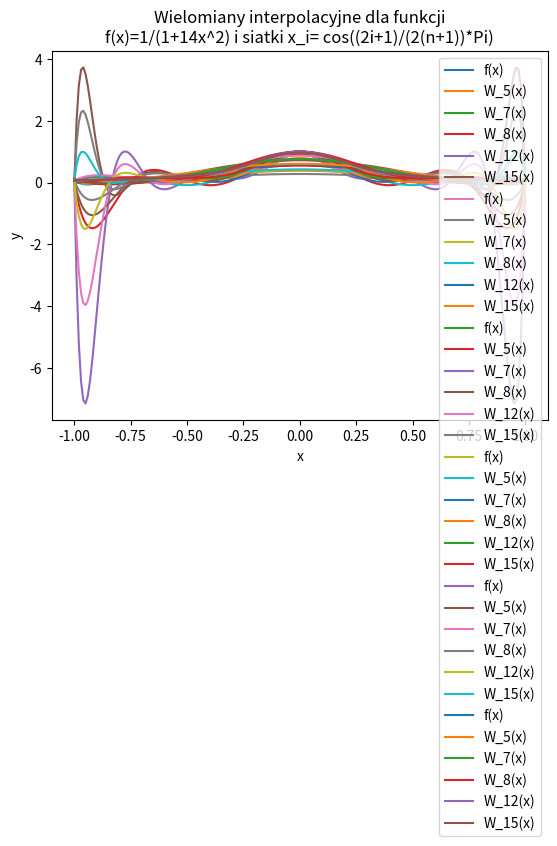

The script that saved this image:
import numpy as np
import matplotlib.pyplot as plt

def function_factory(constant):
    return lambda x: 1 / (1 + constant * (x**2))

main_function = function_factory(50)
test1 = function_factory(27)
test2 = function_factory(14)

def point_a(n):
    return [-1 + 2*i/n for i in range(n+1)]

def point_b(n):
    return np.cos( [ ( (2 * i + 1) / (2 * (n + 1) ) ) * np.pi for i in range(n+1) ] )

def interpolation(function, point, arg, n):
    x = point(n)
    y = list(map(function, x))

    new_y = []
    for a in arg:
        value = sum(y[i] * np.prod([(a - x[k]) / (x[i] - x[k]) for k in range(n+1) if i != k]) for i in range(n+1))
        new_y.append(value)

    return new_y

def plot(function, point, arg, title, filename):
    plt.title(title)
    plt.plot(arg, function(arg), label='f(x)')
    for n in [5,7,8,12,15]:
        plt.plot(arg, interpolation(function, point, arg, n), label=f'W_{n}(x)')
    plt.xlabel('x')
    plt.ylabel('y')
    plt.grid()
    plt.legend()
    plt.savefig(filename)
    plt.show()

new_x = np.arange(-1.0, 1.01, 0.01)

plot(main_function, point_a, new_x, 'Wielomiany interpolacyjne dla funkcji\n' 'f(x)=1/(1+50x^2) i siatki x_i = -1+2(i/(n))', "main_a.svg")
plot(main_function, point_b, new_x, 'Wielomiany interpolacyjne dla funkcji\n' 'f(x)=1/(1+50x^2) i siatki x_i= cos((2i+1)/(2(n+1))*Pi)', "main_b.svg")
plot(test1, point_a, new_x, 'Wielomiany interpolacyjne dla funkcji\n' 'f(x)=1/(1+27x^2) i siatki x_i = -1+2(i/(n))', "maintest1_a.svg")
plot(test1, point_b, new_x, 'Wielomiany interpolacyjne dla funkcji\n' 'f(x)=1/(1+27x^2) i siatki x_i= cos((2i+1)/(2(n+1))*Pi)', "maintest1_b.svg")
plot(test2, point_a, new_x, 'Wielomiany interpolacyjne dla funkcji\n' 'f(x)=1/(1+14x^2) i siatki x_i = -1+2(i/(n))', "maintest2_a.svg")
plot(test2, point_b, new_x, 'Wielomiany interpolacyjne dla funkcji\n' 'f(x)=1/(1+14x^2) i siatki x_i= cos((2i+1)/(2(n+1))*Pi)', "maintest2_b.svg")
